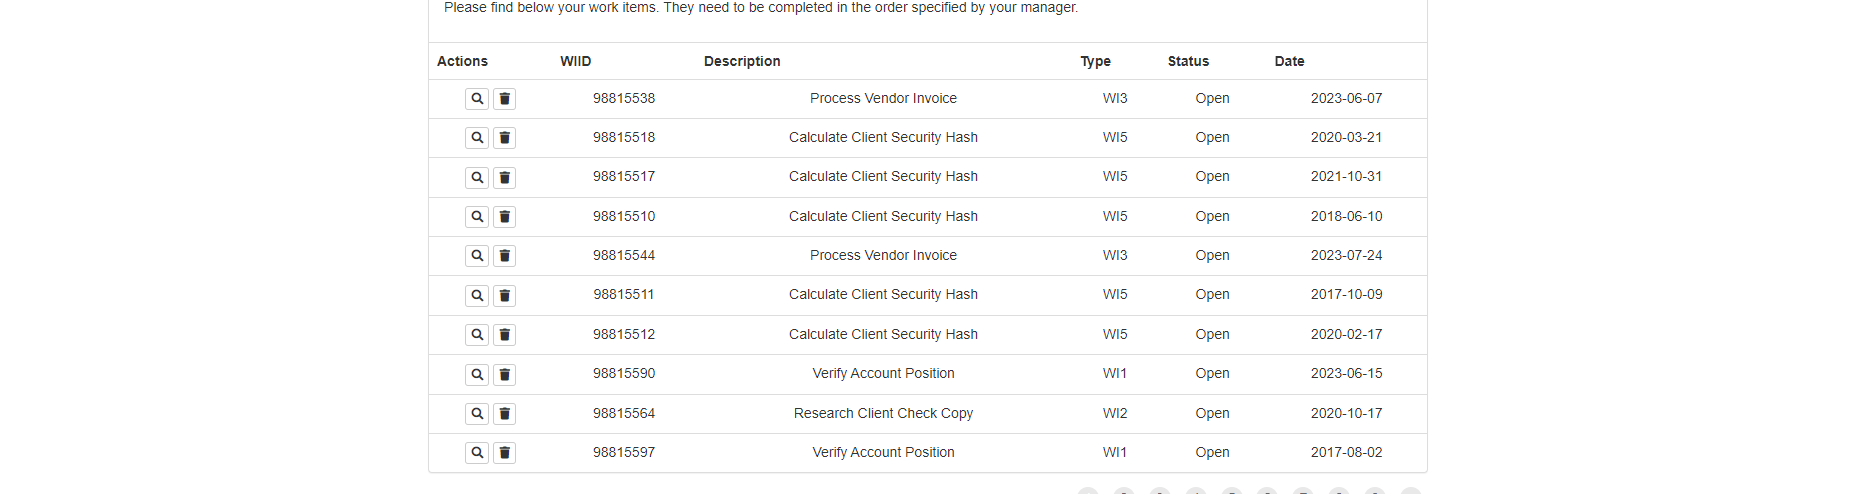
Workflow: ACME_WI

Step 1: get-text from the table in window 'ACME System 1 - Work Items' (chrome.exe)
